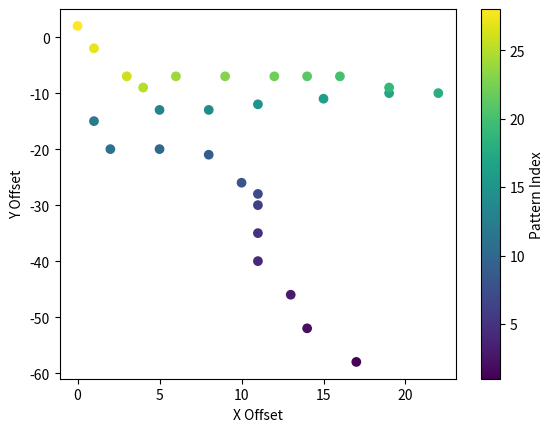

This chart was generated by the following Python code:
import matplotlib.pyplot as plt

# Recoil pattern offsets
recoil_offsets = [
    [1, -3, 6, 1], [2, -1, 6, 1], [3, -2, 6, 1],
    [4, 0, 5, 3], [5, 0, 5, 3], [6, 0, 2, 3],
    [7, -1, 2, 3], [8, -2, 5, 3], [9, -3, 1, 3],
    [10, -3, 0, 3], [11, -1, 5, 3], [12, 4, 2, 5],
    [13, 3, 0, 3], [14, 3, 1, 3], [15, 4, 1, 3],
    [16, 4, 1, 3], [17, 3, 0, 5], [18, -3, 1, 3],
    [19, -3, 2, 3], [20, -2, 0, 5], [21, -2, 0, 3],
    [22, -3, 0, 3], [23, -3, 0, 3], [24, -2, -2, 1],
    [25, -1, 2, 1], [26, -2, 5, 1], [27, -1, 4, 1],
    [28, 0, 2, 1]
]

# Calculate cumulative positions
cumulative_positions = [[recoil_offsets[-1][1], recoil_offsets[-1][2]]]  # Start with the last position
for i in range(len(recoil_offsets) - 2, -1, -1):
    offset = recoil_offsets[i]
    subsequent_position = cumulative_positions[0]
    new_position = [subsequent_position[0] - offset[1], subsequent_position[1] - offset[2]]
    cumulative_positions.insert(0, new_position)

# Extract coordinates
x = [position[0] for position in cumulative_positions]
y = [position[1] for position in cumulative_positions]

# Pattern indices
pattern_indices = [offset[0] for offset in recoil_offsets]

# Create a 2D scatter plot with color coding
plt.scatter(x, y, c=pattern_indices, cmap='viridis')

# Set labels for each axis
plt.xlabel('X Offset')
plt.ylabel('Y Offset')

# Add a color bar
plt.colorbar(label='Pattern Index')

# Show the plot
plt.show()
